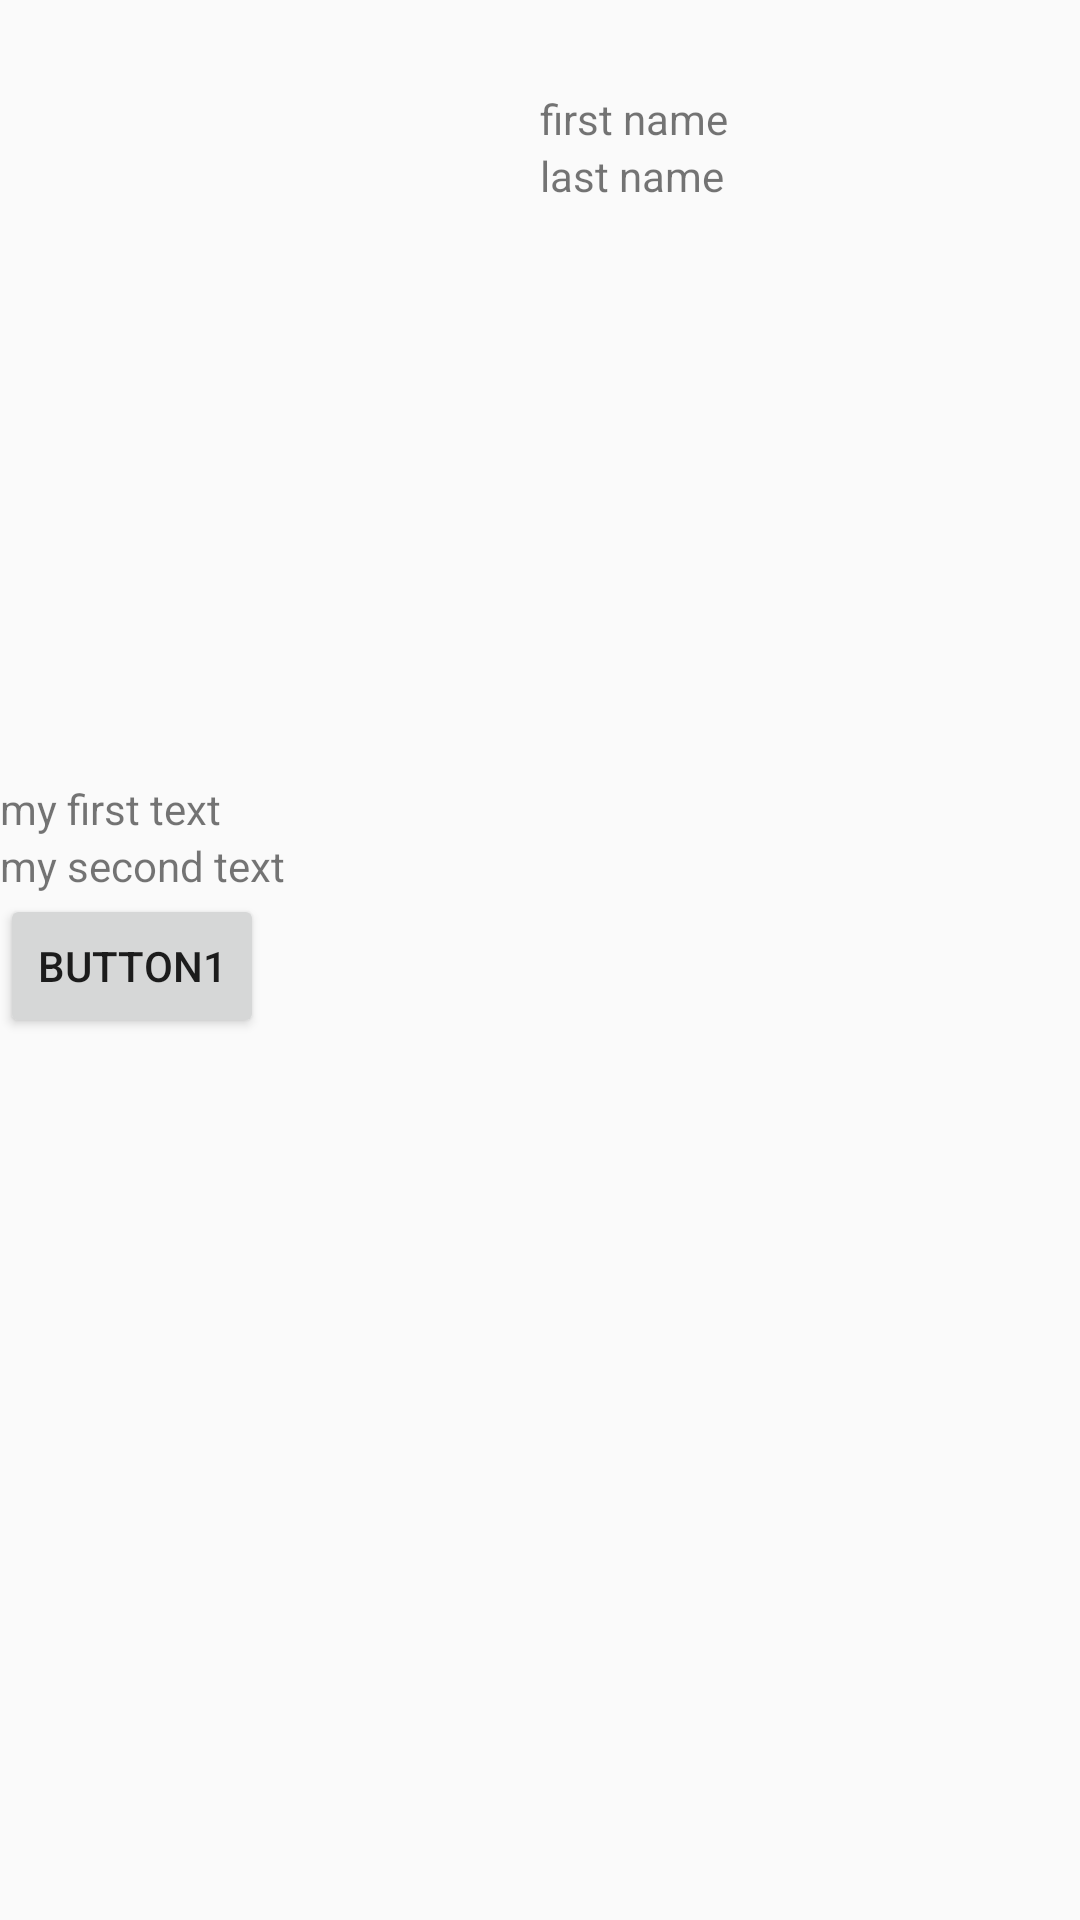

Produce the Android XML layout that renders to this screen, including the resource entries it uses.
<!-- AndroidManifest.xml: application theme NoActionBar -->
<!-- res/layout/activity_profile_detail.xml -->
<?xml version="1.0" encoding="utf-8"?>
<LinearLayout xmlns:android="http://schemas.android.com/apk/res/android"
    android:layout_width="match_parent"
    android:layout_height="match_parent"
    android:orientation="vertical">

    <LinearLayout
        android:layout_width="match_parent"
        android:layout_height="200dp"
        android:layout_margin="30dp">

        <LinearLayout
            android:layout_width="match_parent"
            android:layout_height="match_parent"
            android:orientation="horizontal">

            <ImageView
                android:layout_width="150dp"
                android:layout_height="150dp"
                android:layout_gravity="center"
                android:src="@drawable/thor" />

            <LinearLayout
                android:layout_width="match_parent"
                android:layout_height="match_parent"
                android:orientation="vertical" >

                <TextView
                    android:layout_width="wrap_content"
                    android:layout_height="wrap_content"
                    android:text="first name" />

                <TextView
                    android:layout_width="wrap_content"
                    android:layout_height="wrap_content"
                    android:text="last name" />

            </LinearLayout>


        </LinearLayout>


    </LinearLayout>


    <TextView
        android:layout_width="wrap_content"
        android:layout_height="wrap_content"
        android:text="my first text" />

    <TextView
        android:layout_width="wrap_content"
        android:layout_height="wrap_content"
        android:text="my second text" />

    <Button
        android:layout_width="wrap_content"
        android:layout_height="wrap_content"
        android:text="button1" />


</LinearLayout>
<!-- resources referenced by this layout -->
<resources>
  <style name="NoActionBar" parent="@style/Theme.AppCompat.Light.NoActionBar">
          <item name="colorPrimary">@color/purple_500</item>
          <item name="colorPrimaryDark">@color/dark_blue</item>
          <item name="android:windowActionBar">false</item>
          <item name="android:windowNoTitle">true</item>
      </style>
  <color name="purple_500">#FF6200EE</color>
  <color name="dark_blue">#000435</color>
</resources>
